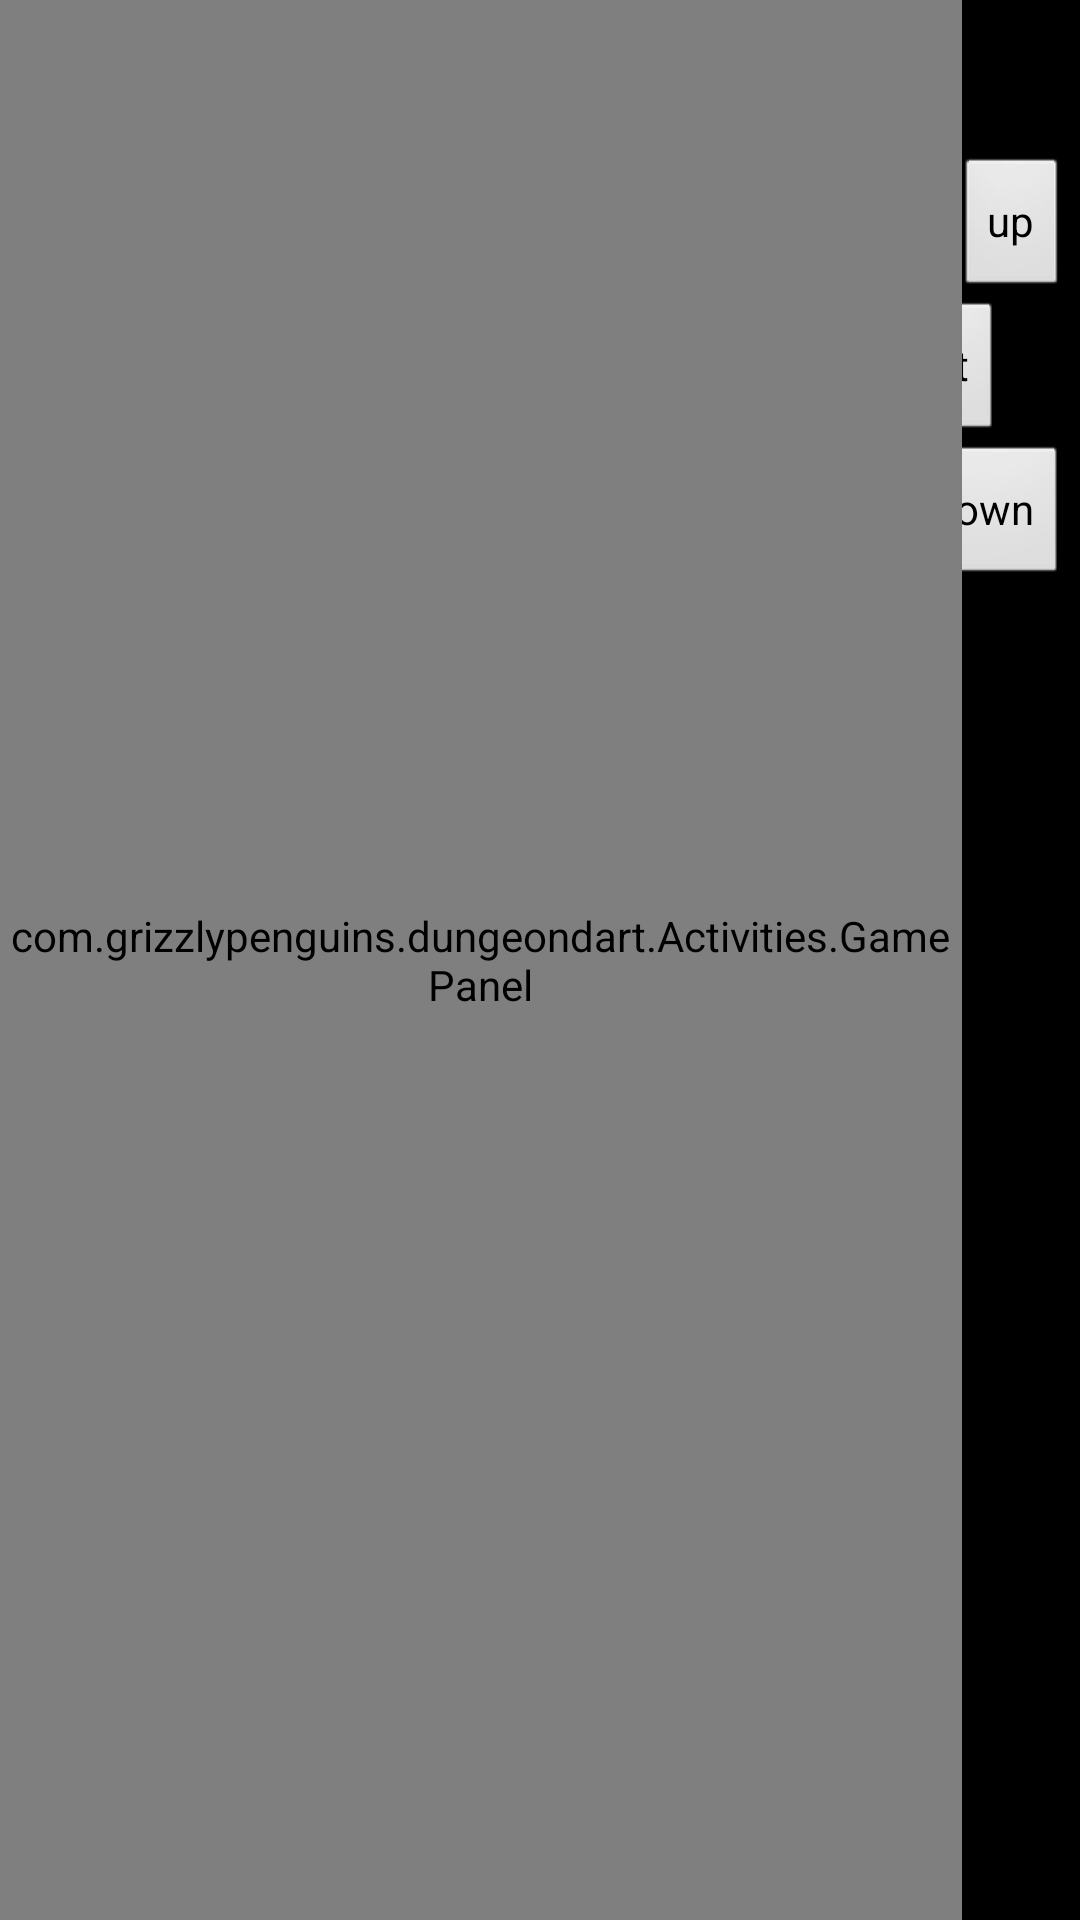

Here is an Android app screen rendered from its layout file. Give the layout XML and the strings, colors and styles it references.
<!-- AndroidManifest.xml: activity theme android:Theme.NoTitleBar.Fullscreen -->
<!-- res/layout/activity_game_play.xml -->
<RelativeLayout xmlns:android="http://schemas.android.com/apk/res/android"
    xmlns:tools="http://schemas.android.com/tools" android:layout_width="match_parent"
    android:layout_height="match_parent" android:paddingLeft="@dimen/activity_horizontal_margin"
    android:paddingRight="@dimen/activity_horizontal_margin"
    android:paddingTop="@dimen/activity_vertical_margin"
    android:paddingBottom="@dimen/activity_vertical_margin"
    tools:context="com.grizzlypenguins.dungeondart.Activities.GamePlayActivity"
    android:id="@+id/MainLayout">

    <Button
        android:layout_width="wrap_content"
        android:layout_height="wrap_content"
        android:text="up"
        android:id="@+id/moveUp"
        android:layout_marginRight="0dp"
        android:layout_marginEnd="0dp"
        android:layout_alignParentStart="false"
        android:layout_above="@+id/moveRight"
        android:layout_alignRight="@+id/moveDown" />

    <Button
        android:layout_width="wrap_content"
        android:layout_height="wrap_content"
        android:text="down"
        android:id="@+id/moveDown"
        android:layout_below="@+id/moveLeft"
        android:layout_marginLeft="300dp" />

    <Button
        android:layout_width="wrap_content"
        android:layout_height="wrap_content"
        android:text="left"
        android:id="@+id/moveLeft"
        android:layout_marginBottom="0dp"
        android:layout_marginTop="100dp"
        android:layout_marginLeft="877px" />

    <Button
        android:layout_width="wrap_content"
        android:layout_height="wrap_content"
        android:text="right"
        android:id="@+id/moveRight"
        android:layout_alignTop="@+id/moveLeft"

        android:layout_marginRight="0dp"
        android:layout_marginLeft="200dp"
 />

    <FrameLayout
        android:layout_width="match_parent"
        android:layout_height="match_parent"
        android:layout_alignParentTop="true"
        android:layout_alignParentLeft="true"
        android:layout_alignParentStart="true"
        android:id="@+id/frameLayout">

        <com.grizzlypenguins.dungeondart.Activities.GamePanel
            android:layout_width="321dp"
            android:layout_height="match_parent"
            android:id="@+id/GamePanel"
            android:layout_alignParentTop="true"
            android:layout_alignParentBottom="true"
            android:layout_alignParentLeft="true"
            android:layout_alignParentStart="true"
            android:nestedScrollingEnabled="false"
            android:layout_gravity="left|center_vertical"
            android:visibility="visible" />
    </FrameLayout>

</RelativeLayout>
<!-- resources referenced by this layout -->
<resources>

</resources>
